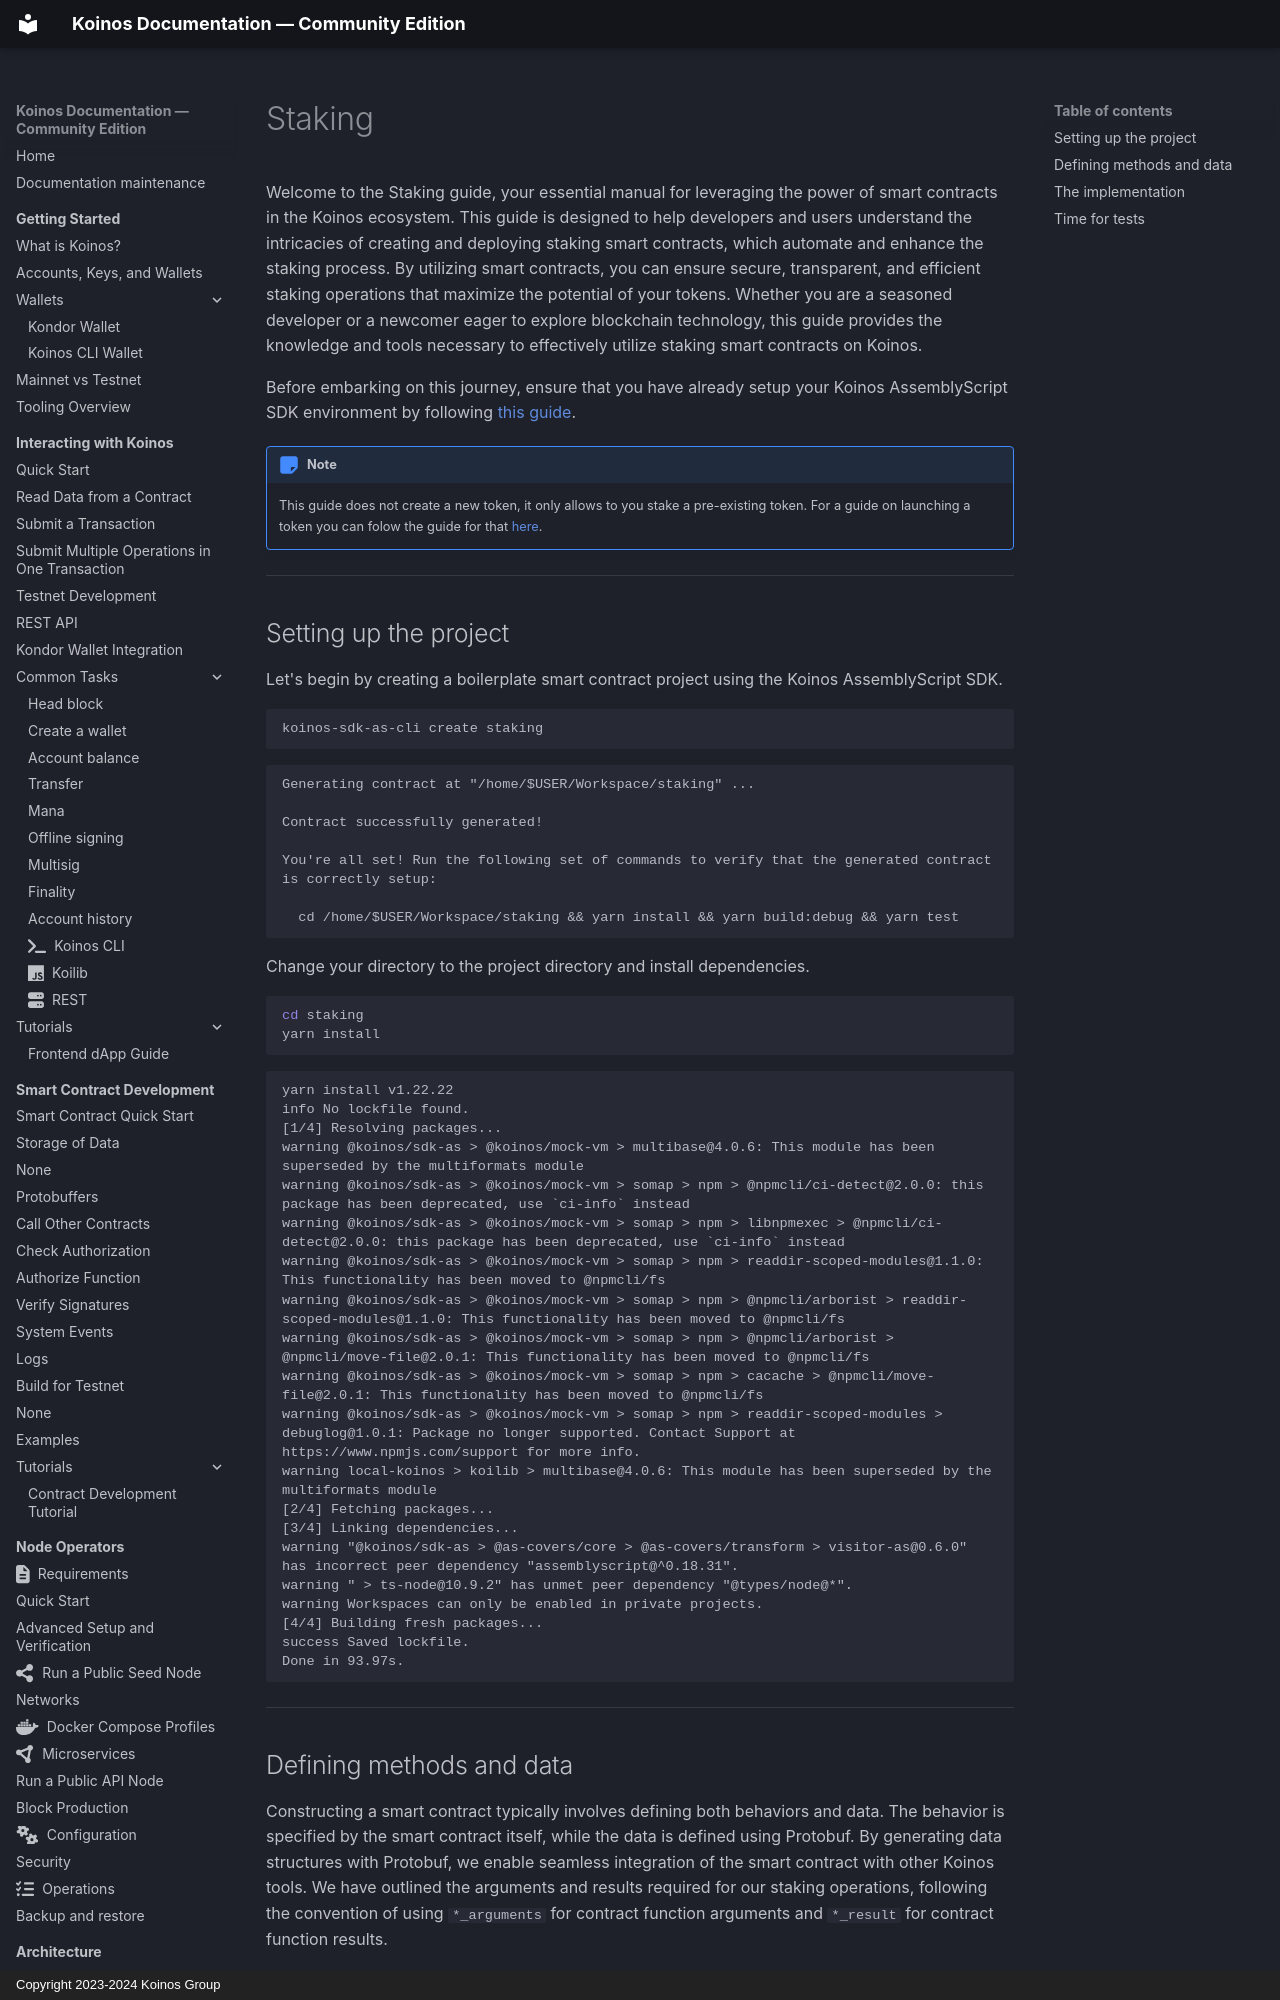

repository: pgarciagon/koinos-docs · page: developers/guides/staking/index.html · generator: mkdocs · copyright: Copyright 2023-2024 Koinos Group

# Staking
Welcome to the Staking guide, your essential manual for leveraging the power of smart contracts in the Koinos ecosystem. This guide is designed to help developers and users understand the intricacies of creating and deploying staking smart contracts, which automate and enhance the staking process. By utilizing smart contracts, you can ensure secure, transparent, and efficient staking operations that maximize the potential of your tokens. Whether you are a seasoned developer or a newcomer eager to explore blockchain technology, this guide provides the knowledge and tools necessary to effectively utilize staking smart contracts on Koinos.

Before embarking on this journey, ensure that you have already setup your Koinos AssemblyScript SDK environment by following [this guide](../as-sdk.md).

!!! note
    This guide does not create a new token, it only allows to you stake a pre-existing token. For a guide on launching a token you can folow the guide for that [here](token.md).

---
